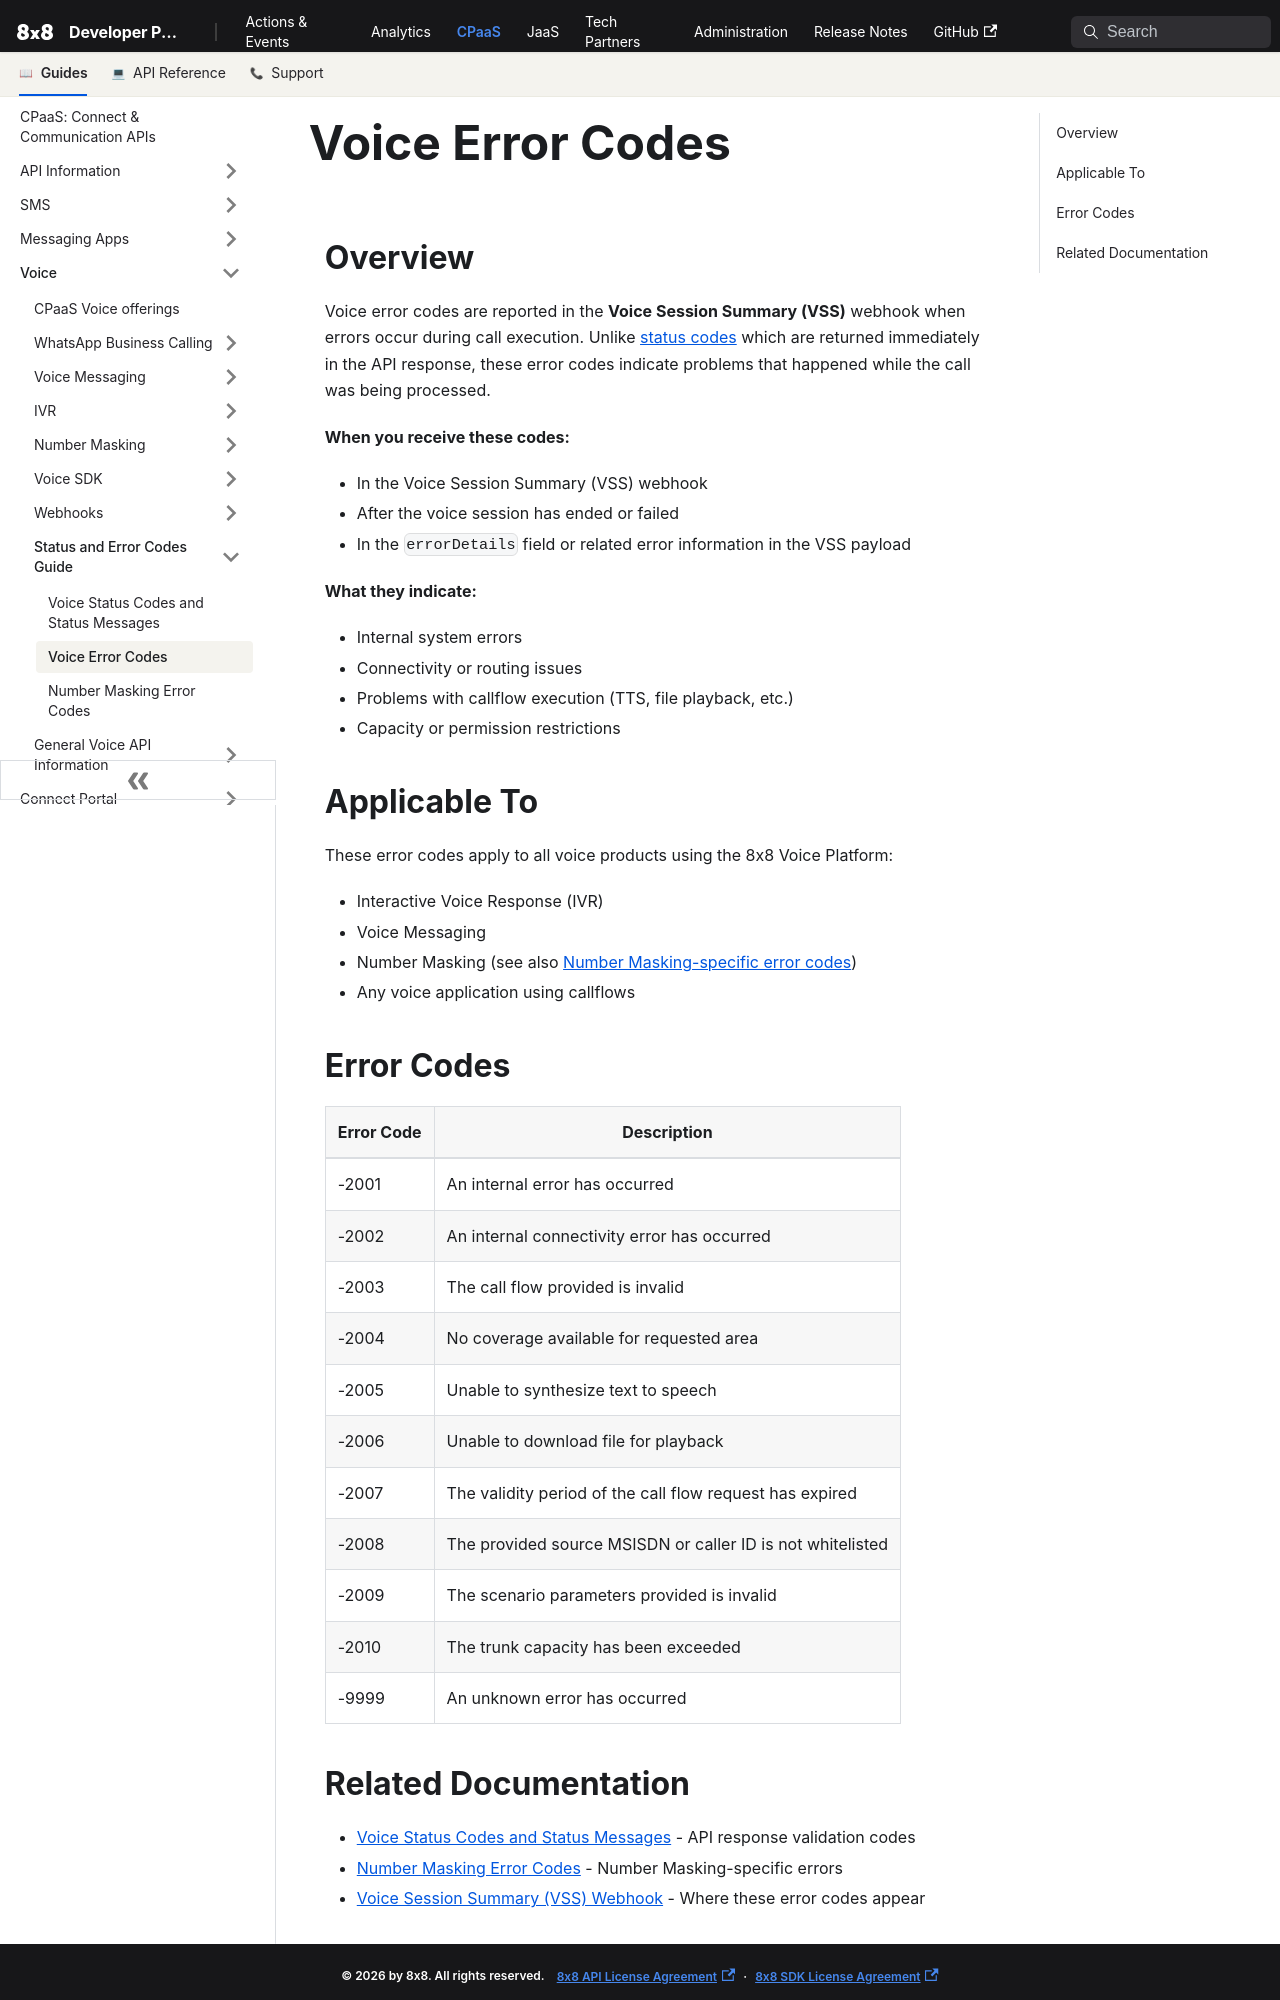

repository: 8x8Cloud/public-developer-docs · page: connect/docs/voice/error-codes/voice-error-codes/index.html · generator: docusaurus

---
slug: /connect/docs/voice/error-codes/voice-error-codes
title: Voice Error Codes
---

## Overview

Voice error codes are reported in the **Voice Session Summary (VSS)** webhook when errors occur during call execution. Unlike [status codes](/connect/docs/voice/error-codes/voice-status-codes) which are returned immediately in the API response, these error codes indicate problems that happened while the call was being processed.

**When you receive these codes:**
- In the Voice Session Summary (VSS) webhook
- After the voice session has ended or failed
- In the `errorDetails` field or related error information in the VSS payload

**What they indicate:**
- Internal system errors
- Connectivity or routing issues
- Problems with callflow execution (TTS, file playback, etc.)
- Capacity or permission restrictions

## Applicable To

These error codes apply to all voice products using the 8x8 Voice Platform:
- Interactive Voice Response (IVR)
- Voice Messaging
- Number Masking (see also [Number Masking-specific error codes](/connect/docs/voice/error-codes/number-masking-error-codes))
- Any voice application using callflows

## Error Codes

| Error Code | Description |
| --- | --- |
| -2001 | An internal error has occurred |
| -2002 | An internal connectivity error has occurred |
| -2003 | The call flow provided is invalid |
| -2004 | No coverage available for requested area |
| -2005 | Unable to synthesize text to speech |
| -2006 | Unable to download file for playback |
| -2007 | The validity period of the call flow request has expired |
| -2008 | The provided source MSISDN or caller ID is not whitelisted |
| -2009 | The scenario parameters provided is invalid |
| -2010 | The trunk capacity has been exceeded |
| -9999 | An unknown error has occurred |
